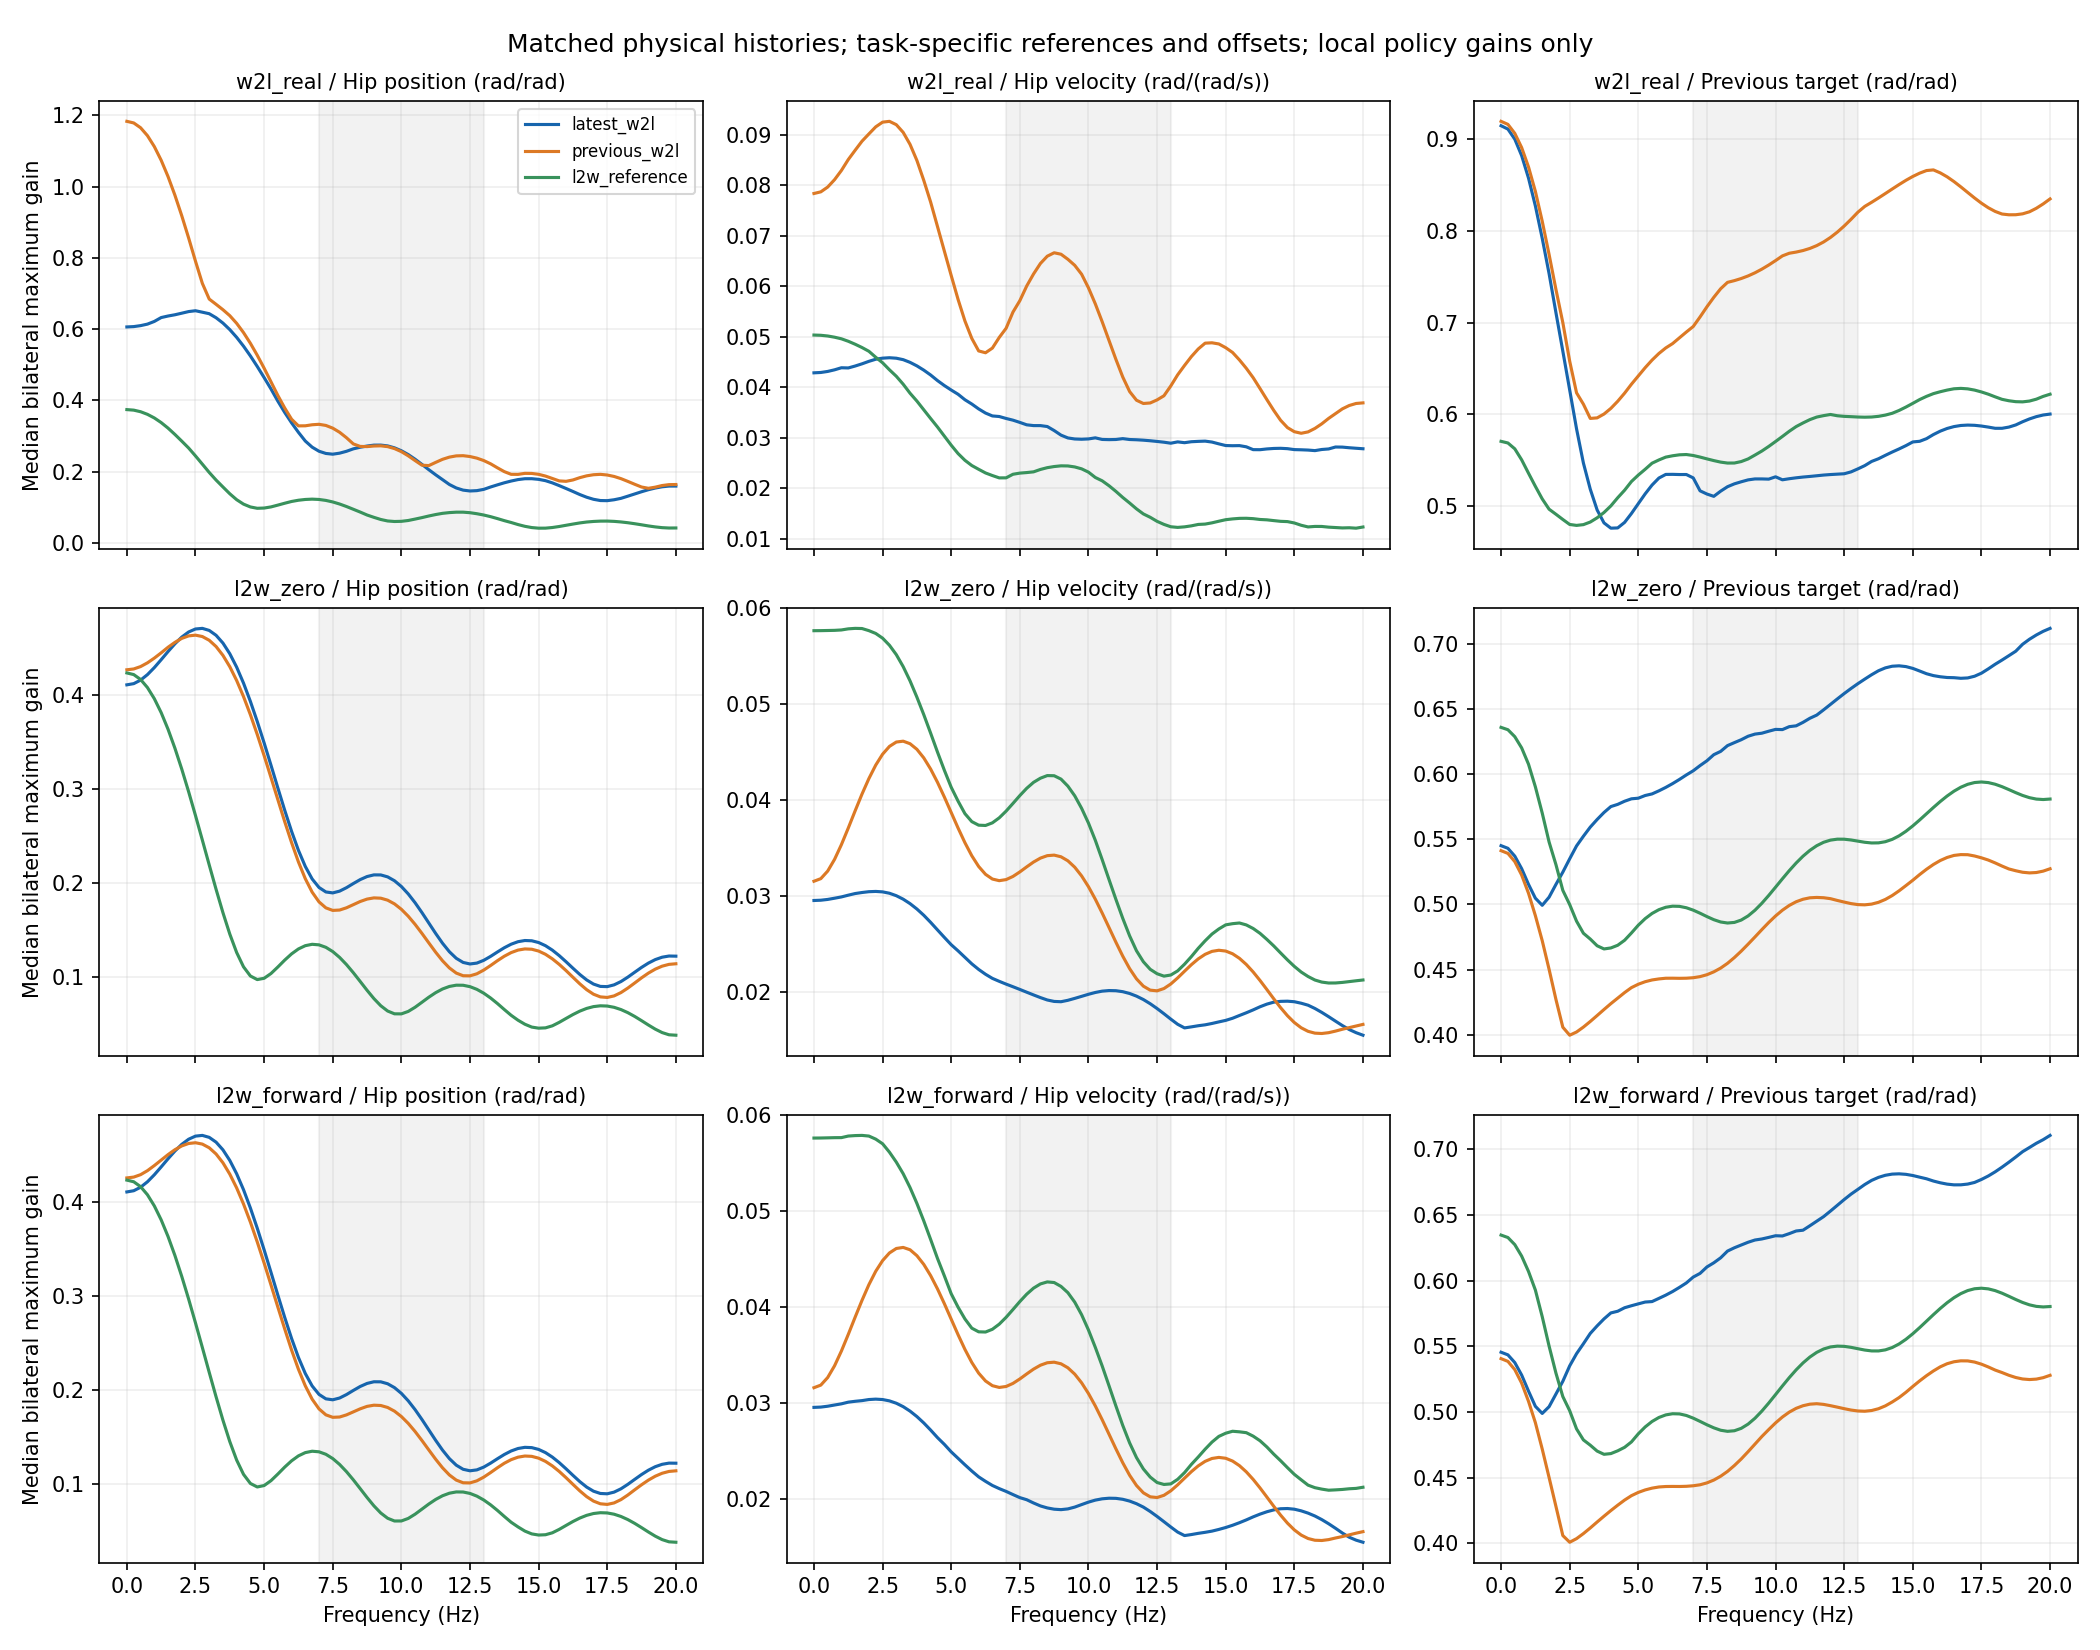

Values plotted in this chart, from the file beside it:
states, policy, channel, latest_median, latest_p95, 10hz_median
w2l_real, latest_w2l, hip_position, 0.2285, 0.2539, 0.2586
w2l_real, latest_w2l, hip_velocity, 0.02995, 0.03309, 0.02976
w2l_real, latest_w2l, previous_hip_target, 0.5358, 0.6248, 0.5319
w2l_real, previous_w2l, hip_position, 0.2502, 0.2878, 0.256
w2l_real, previous_w2l, hip_velocity, 0.04977, 0.056, 0.0597
w2l_real, previous_w2l, previous_hip_target, 0.7482, 0.893, 0.7676
w2l_real, l2w_reference, hip_position, 0.08099, 0.08618, 0.0604
w2l_real, l2w_reference, hip_velocity, 0.01827, 0.02143, 0.02318
w2l_real, l2w_reference, previous_hip_target, 0.5799, 0.6142, 0.5704
l2w_zero, latest_w2l, hip_position, 0.1712, 0.1739, 0.1963
l2w_zero, latest_w2l, hip_velocity, 0.01754, 0.02325, 0.01971
l2w_zero, latest_w2l, previous_hip_target, 0.634, 0.6504, 0.6344
l2w_zero, previous_w2l, hip_position, 0.1592, 0.1619, 0.172
l2w_zero, previous_w2l, hip_velocity, 0.02517, 0.02728, 0.03094
l2w_zero, previous_w2l, previous_hip_target, 0.4833, 0.4878, 0.4912
l2w_zero, l2w_reference, hip_position, 0.08615, 0.09617, 0.06047
l2w_zero, l2w_reference, hip_velocity, 0.03046, 0.03577, 0.03758
l2w_zero, l2w_reference, previous_hip_target, 0.5255, 0.5706, 0.5133
l2w_forward, latest_w2l, hip_position, 0.1711, 0.1739, 0.1963
l2w_forward, latest_w2l, hip_velocity, 0.0175, 0.02322, 0.01964
l2w_forward, latest_w2l, previous_hip_target, 0.6326, 0.6513, 0.6342
l2w_forward, previous_w2l, hip_position, 0.1589, 0.161, 0.1716
l2w_forward, previous_w2l, hip_velocity, 0.02521, 0.02726, 0.03097
l2w_forward, previous_w2l, previous_hip_target, 0.4836, 0.4882, 0.4917
l2w_forward, l2w_reference, hip_position, 0.08606, 0.09613, 0.06031
l2w_forward, l2w_reference, hip_velocity, 0.0304, 0.03575, 0.0376
l2w_forward, l2w_reference, previous_hip_target, 0.5253, 0.5722, 0.5132
